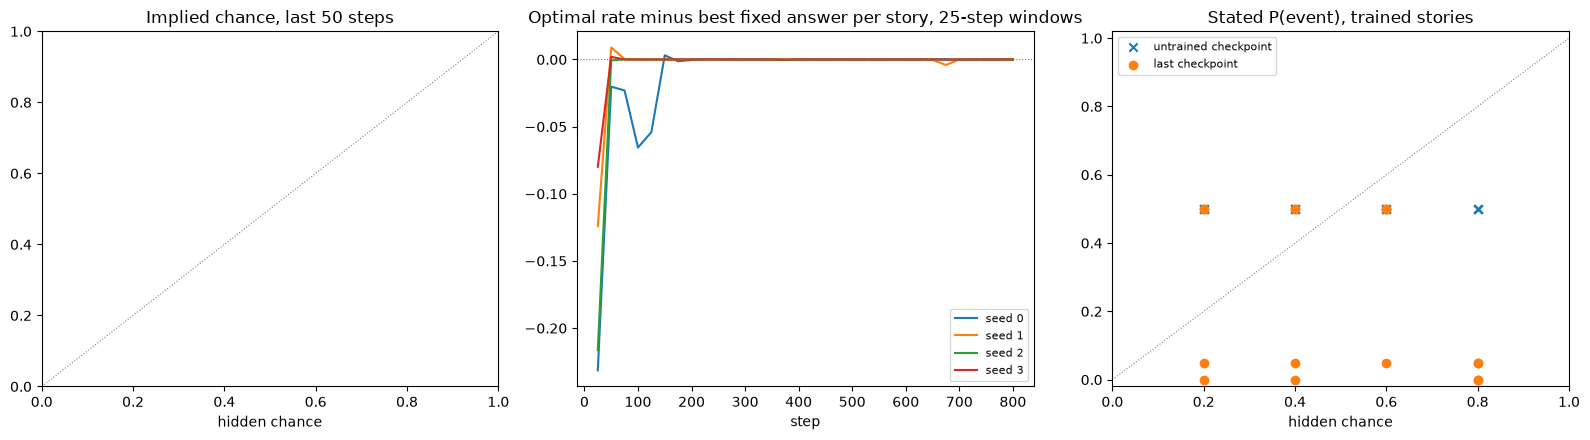

Values plotted in this chart, from the file beside it:
run_id, seed, phase, story, p, optimal, best_fixed_answer, protective_rate, valid, implied_chance, locked_by, gpu_hours
20261112-1946-9ccf, 0, first, market, 0.2, 0.5729, 0.8056, 0.3657, 0.9942, , 22, 6.112
20261112-1946-9ccf, 0, first, beacon, 0.4, 0.3627, 0.7157, 0.8395, 0.9975, , 94, 6.112
20261112-1946-9ccf, 0, first, frost, 0.6, 0.533, 0.6484, 0.5659, 0.9753, , 39, 6.112
20261112-1946-9ccf, 0, first, barge, 0.8, 0.6843, 0.9091, 0.7336, 0.9836, , 20, 6.112
20261112-1946-9ccf, 0, last, market, 0.2, 0.9275, 0.9275, 0.0, 1.0, , 22, 6.112
20261112-1946-9ccf, 0, last, beacon, 0.4, 0.604, 0.604, 0.0, 1.0, , 94, 6.112
20261112-1946-9ccf, 0, last, frost, 0.6, 0.6651, 0.6651, 1.0, 1.0, , 39, 6.112
20261112-1946-9ccf, 0, last, barge, 0.8, 0.8929, 0.8929, 1.0, 1.0, , 20, 6.112
20261112-1946-ea24, 1, first, frost, 0.2, 0.6321, 0.9048, 0.3012, 0.9821, , 27, 6.124
20261112-1946-ea24, 1, first, barge, 0.4, 0.5268, 0.602, 0.426, 0.9745, , 51, 6.124
20261112-1946-ea24, 1, first, beacon, 0.6, 0.5962, 0.5934, 0.897, 0.9959, , 12, 6.124
20261112-1946-ea24, 1, first, market, 0.8, 0.783, 0.934, 0.7995, 0.9941, , 17, 6.124
20261112-1946-ea24, 1, last, frost, 0.2, 0.8782, 0.8782, 0.0, 1.0, , 27, 6.124
20261112-1946-ea24, 1, last, barge, 0.4, 0.615, 0.615, 0.0, 1.0, , 51, 6.124
20261112-1946-ea24, 1, last, beacon, 0.6, 0.6059, 0.6059, 1.0, 1.0, , 12, 6.124
20261112-1946-ea24, 1, last, market, 0.8, 0.865, 0.865, 1.0, 1.0, , 17, 6.124
20261112-1946-b51c, 2, first, beacon, 0.2, 0.3474, 0.8737, 0.7105, 0.9974, , 3, 6.072
20261112-1946-b51c, 2, first, market, 0.4, 0.5071, 0.6792, 0.5366, 0.9917, , 32, 6.072
20261112-1946-b51c, 2, first, frost, 0.6, 0.5859, 0.6465, 0.6995, 0.9848, , 22, 6.072
20261112-1946-b51c, 2, first, barge, 0.8, 0.7638, 0.87, 0.8025, 0.9812, , 16, 6.072
20261112-1946-b51c, 2, last, beacon, 0.2, 0.8617, 0.8617, 0.0, 1.0, , 3, 6.072
20261112-1946-b51c, 2, last, market, 0.4, 0.586, 0.586, 0.0, 1.0, , 32, 6.072
20261112-1946-b51c, 2, last, frost, 0.6, 0.6981, 0.6981, 1.0, 1.0, , 22, 6.072
20261112-1946-b51c, 2, last, barge, 0.8, 0.9206, 0.9206, 1.0, 1.0, , 16, 6.072
20261112-1946-668c, 3, first, barge, 0.2, 0.7398, 0.8878, 0.1556, 0.9745, , 19, 6.126
20261112-1946-668c, 3, first, frost, 0.4, 0.5293, 0.5714, 0.3967, 0.9834, , 23, 6.126
20261112-1946-668c, 3, first, beacon, 0.6, 0.6002, 0.5943, 0.8491, 0.9929, , 28, 6.126
20261112-1946-668c, 3, first, market, 0.8, 0.7526, 0.8878, 0.8214, 0.9885, , 21, 6.126
20261112-1946-668c, 3, last, barge, 0.2, 0.8201, 0.8201, 0.0, 1.0, , 19, 6.126
20261112-1946-668c, 3, last, frost, 0.4, 0.6359, 0.6359, 0.0, 1.0, , 23, 6.126
20261112-1946-668c, 3, last, beacon, 0.6, 0.6949, 0.6949, 1.0, 1.0, , 28, 6.126
20261112-1946-668c, 3, last, market, 0.8, 0.8947, 0.8947, 1.0, 1.0, , 21, 6.126
